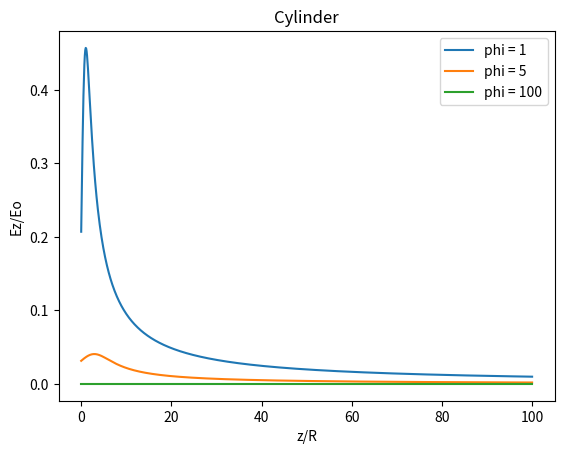

This figure's Python source:
#Hw2
#cylinder
import numpy as np
import matplotlib.pyplot as plt

x = np.linspace(0,100,1000)

phi = 1
f = (1/(x**2-phi*x+phi**2+1)**0.5-1/(x**2+phi*x+phi**2+1))*1/phi

phi = 5
f1 = (1/(x**2-phi*x+phi**2+1)**0.5-1/(x**2+phi*x+phi**2+1))*1/phi

phi = 100
f2 = (1/(x**2-phi*x+phi**2+1)**0.5-1/(x**2+phi*x+phi**2+1))*1/phi



plt.figure()
plt.plot(x,f)
plt.plot(x,f1)
plt.plot(x,f2)
plt.legend(['phi = 1', 'phi = 5', 'phi = 100'])
plt.title('Cylinder')
plt.xlabel('z/R')
plt.ylabel('Ez/Eo')
plt.show()

